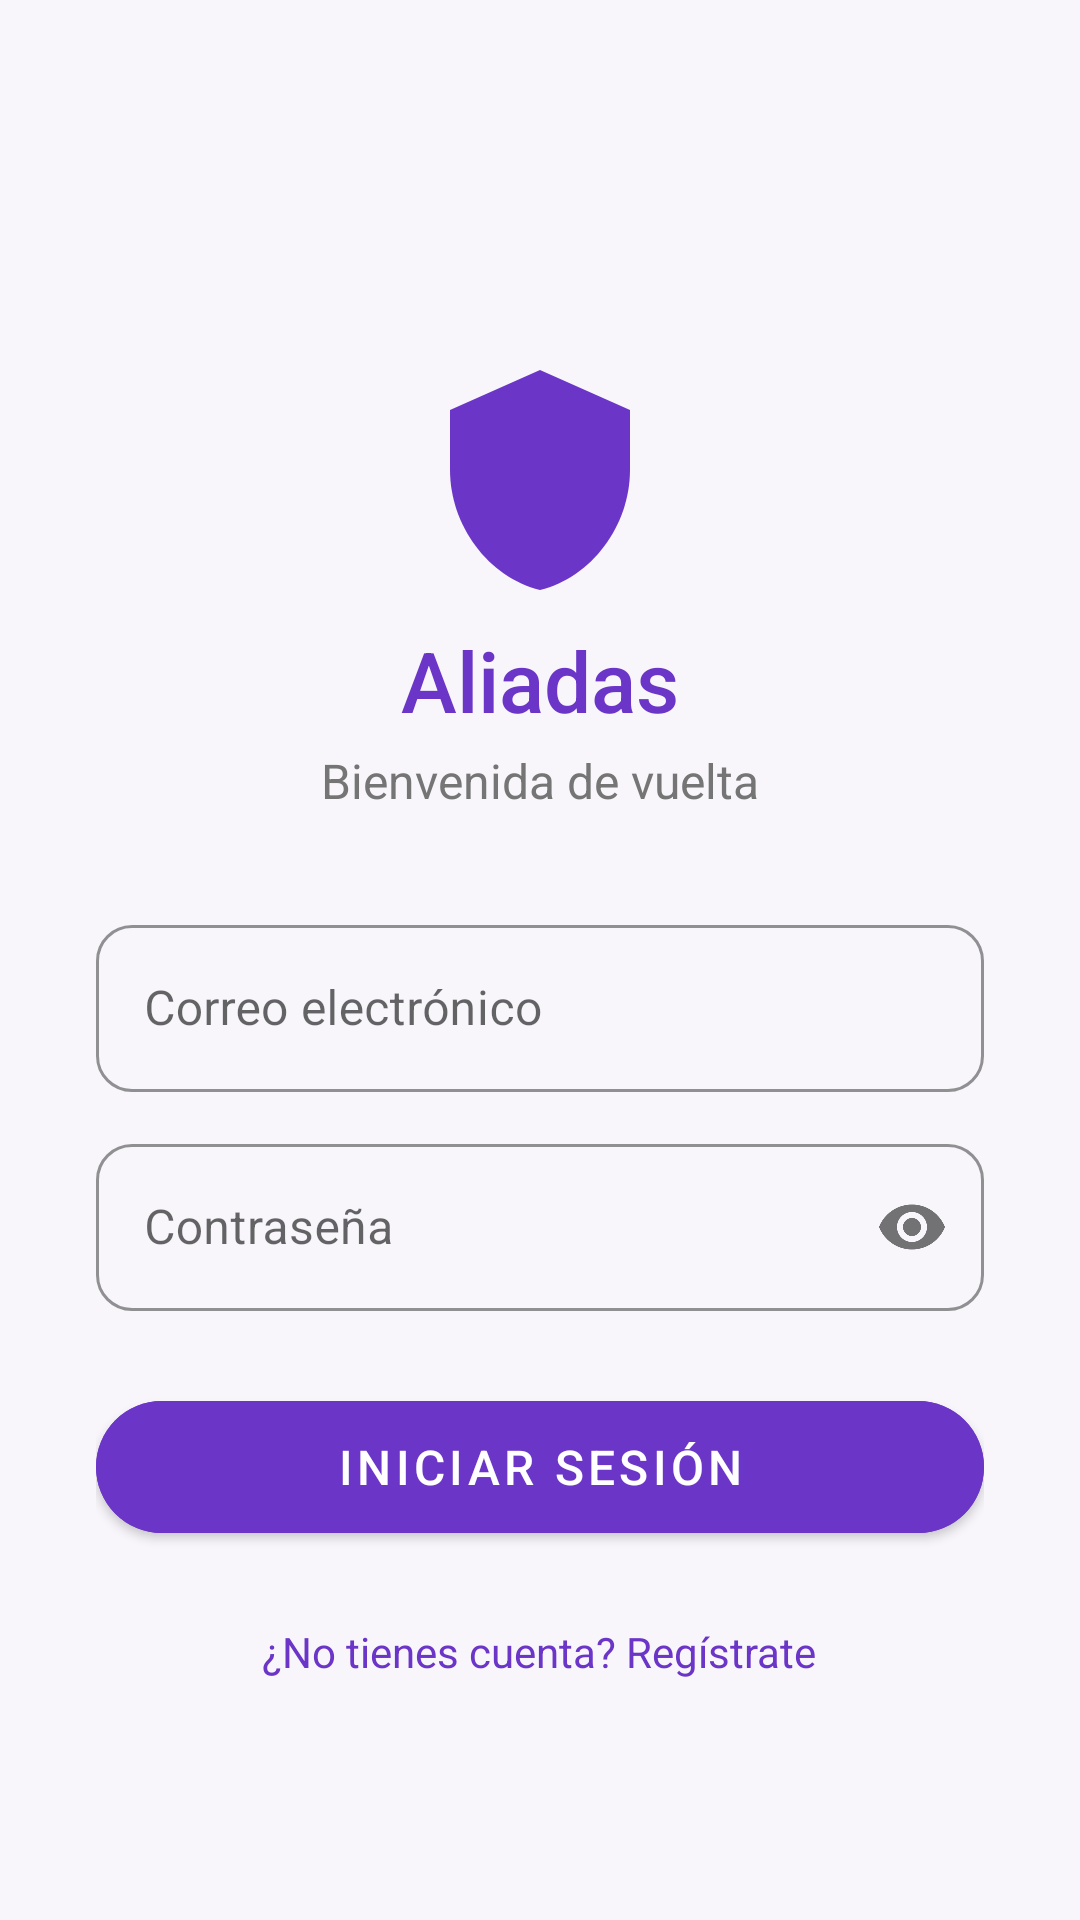

Layout XML and referenced resources for this Android screen:
<!-- AndroidManifest.xml: application theme Theme.Aliadas -->
<!-- res/layout/activity_login.xml -->
<?xml version="1.0" encoding="utf-8"?>
<ScrollView xmlns:android="http://schemas.android.com/apk/res/android"
    xmlns:app="http://schemas.android.com/apk/res-auto"
    android:layout_width="match_parent"
    android:layout_height="match_parent"
    android:background="@color/background"
    android:fillViewport="true">

    <LinearLayout
        android:layout_width="match_parent"
        android:layout_height="wrap_content"
        android:orientation="vertical"
        android:padding="32dp"
        android:gravity="center">

        
        <ImageView
            android:layout_width="80dp"
            android:layout_height="80dp"
            android:layout_marginTop="48dp"
            android:src="@drawable/ic_aliadas_logo"
            app:tint="@color/purple_primary" />

        <TextView
            android:layout_width="wrap_content"
            android:layout_height="wrap_content"
            android:text="Aliadas"
            android:textSize="28sp"
            android:textColor="@color/purple_primary"
            android:fontFamily="sans-serif-medium"
            android:layout_marginTop="8dp" />

        <TextView
            android:id="@+id/tv_title"
            android:layout_width="wrap_content"
            android:layout_height="wrap_content"
            android:text="Bienvenida de vuelta"
            android:textSize="16sp"
            android:textColor="@color/text_secondary"
            android:layout_marginTop="4dp"
            android:layout_marginBottom="32dp" />

        
        <com.google.android.material.textfield.TextInputLayout
            android:id="@+id/til_name"
            style="@style/Widget.MaterialComponents.TextInputLayout.OutlinedBox"
            android:layout_width="match_parent"
            android:layout_height="wrap_content"
            android:hint="Tu nombre"
            android:visibility="gone"
            android:layout_marginBottom="12dp"
            app:boxCornerRadiusTopStart="12dp"
            app:boxCornerRadiusTopEnd="12dp"
            app:boxCornerRadiusBottomStart="12dp"
            app:boxCornerRadiusBottomEnd="12dp"
            app:boxStrokeColor="@color/purple_primary">

            <com.google.android.material.textfield.TextInputEditText
                android:id="@+id/et_name"
                android:layout_width="match_parent"
                android:layout_height="wrap_content"
                android:inputType="textPersonName"
                android:textColor="@color/text_primary" />
        </com.google.android.material.textfield.TextInputLayout>

        
        <com.google.android.material.textfield.TextInputLayout
            android:id="@+id/til_email"
            style="@style/Widget.MaterialComponents.TextInputLayout.OutlinedBox"
            android:layout_width="match_parent"
            android:layout_height="wrap_content"
            android:hint="Correo electrónico"
            android:layout_marginBottom="12dp"
            app:boxCornerRadiusTopStart="12dp"
            app:boxCornerRadiusTopEnd="12dp"
            app:boxCornerRadiusBottomStart="12dp"
            app:boxCornerRadiusBottomEnd="12dp"
            app:boxStrokeColor="@color/purple_primary">

            <com.google.android.material.textfield.TextInputEditText
                android:id="@+id/et_email"
                android:layout_width="match_parent"
                android:layout_height="wrap_content"
                android:inputType="textEmailAddress"
                android:textColor="@color/text_primary" />
        </com.google.android.material.textfield.TextInputLayout>

        
        <com.google.android.material.textfield.TextInputLayout
            android:id="@+id/til_password"
            style="@style/Widget.MaterialComponents.TextInputLayout.OutlinedBox"
            android:layout_width="match_parent"
            android:layout_height="wrap_content"
            android:hint="Contraseña"
            android:layout_marginBottom="24dp"
            app:passwordToggleEnabled="true"
            app:boxCornerRadiusTopStart="12dp"
            app:boxCornerRadiusTopEnd="12dp"
            app:boxCornerRadiusBottomStart="12dp"
            app:boxCornerRadiusBottomEnd="12dp"
            app:boxStrokeColor="@color/purple_primary">

            <com.google.android.material.textfield.TextInputEditText
                android:id="@+id/et_password"
                android:layout_width="match_parent"
                android:layout_height="wrap_content"
                android:inputType="textPassword"
                android:textColor="@color/text_primary" />
        </com.google.android.material.textfield.TextInputLayout>

        
        <com.google.android.material.button.MaterialButton
            android:id="@+id/btn_action"
            android:layout_width="match_parent"
            android:layout_height="56dp"
            android:text="Iniciar sesión"
            android:textSize="16sp"
            app:cornerRadius="28dp"
            android:backgroundTint="@color/purple_primary"
            android:layout_marginBottom="16dp" />

        <ProgressBar
            android:id="@+id/progress_bar"
            android:layout_width="wrap_content"
            android:layout_height="wrap_content"
            android:visibility="gone"
            android:layout_marginBottom="8dp"
            android:indeterminateTint="@color/purple_primary" />

        <TextView
            android:id="@+id/tv_toggle_mode"
            android:layout_width="wrap_content"
            android:layout_height="wrap_content"
            android:text="¿No tienes cuenta? Regístrate"
            android:textColor="@color/purple_primary"
            android:padding="8dp"
            android:clickable="true"
            android:focusable="true" />

    </LinearLayout>
</ScrollView>
<!-- resources referenced by this layout -->
<resources>
  <color name="background">#F8F6FB</color>
  <color name="purple_primary">#6B35C7</color>
  <color name="text_primary">#1A1A2E</color>
  <color name="text_secondary">#757575</color>
  <!-- drawable ic_aliadas_logo (drawable) -->
  <?xml version="1.0" encoding="utf-8"?>
  <vector xmlns:android="http://schemas.android.com/apk/res/android"
      android:width="24dp"
      android:height="24dp"
      android:viewportWidth="24"
      android:viewportHeight="24">
      <path
          android:fillColor="#6B35C7"
          android:pathData="M12,1L3,5v6c0,5.55 3.84,10.74 9,12 5.16,-1.26 9,-6.45 9,-12V5L12,1z"/>
      <path
          android:fillColor="#FFFFFF"
          android:pathData="M10,17l-4,-4 1.41,-1.41L10,14.17l6.59,-6.59L18,9l-8,8z"/>
  </vector>
  <style name="Theme.Aliadas" parent="Theme.MaterialComponents.DayNight.NoActionBar">
          <item name="colorPrimary">@color/purple_primary</item>
          <item name="colorPrimaryVariant">@color/purple_dark</item>
          <item name="colorOnPrimary">@color/white</item>
          <item name="colorSecondary">@color/purple_light</item>
          <item name="colorSurface">@color/white</item>
          <item name="android:colorBackground">@color/background</item>
          <item name="android:statusBarColor">@color/purple_primary</item>
          <item name="chipStyle">@style/AliadadChipStyle</item>
      </style>
  <color name="purple_dark">#4A249A</color>
  <color name="white">#FFFFFF</color>
  <color name="purple_light">#EDE7F6</color>
  <style name="AliadadChipStyle" parent="Widget.MaterialComponents.Chip.Choice">
          <item name="chipBackgroundColor">@color/purple_light</item>
          <item name="chipStrokeColor">@color/purple_primary</item>
          <item name="android:textColor">@color/purple_primary</item>
          <item name="checkedIconTint">@color/purple_primary</item>
      </style>
</resources>
